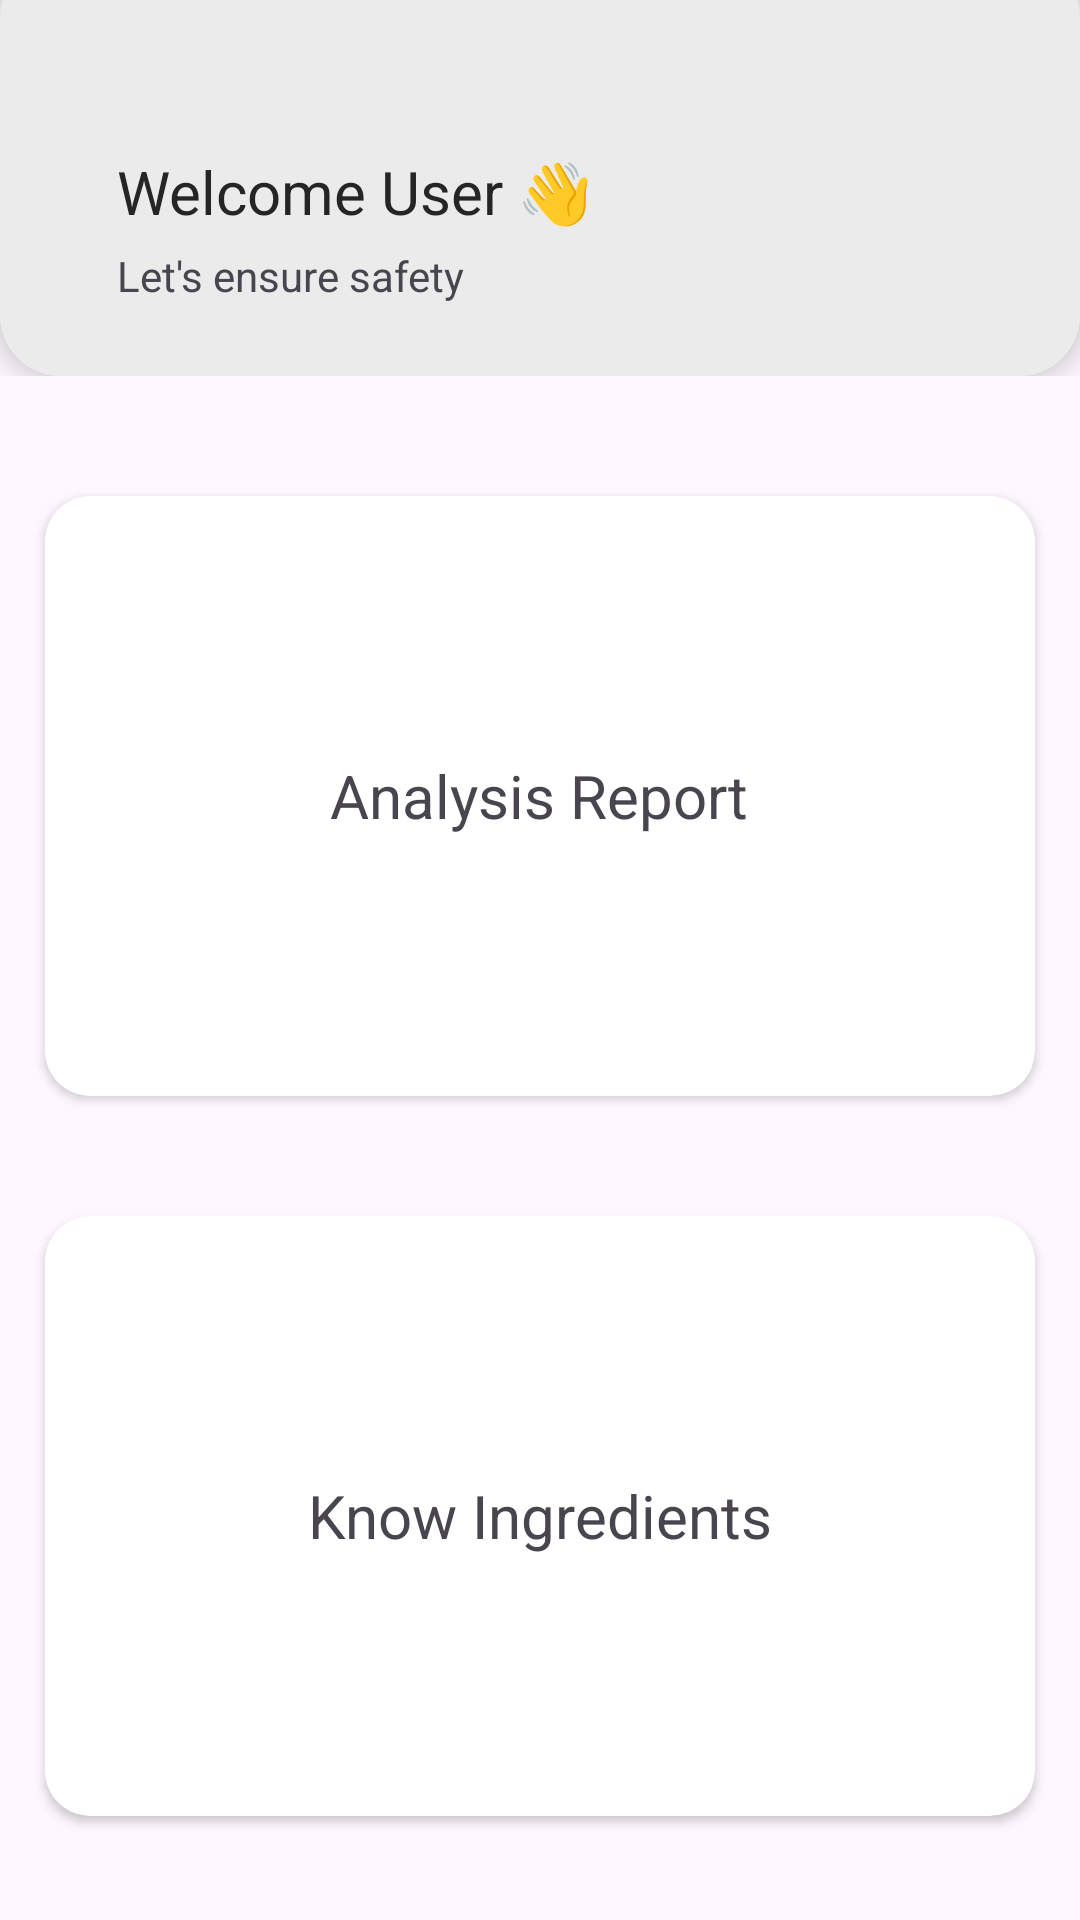

Here is an Android app screen rendered from its layout file. Give the layout XML and the strings, colors and styles it references.
<!-- AndroidManifest.xml: application theme Theme.SmartFoodAssistant -->
<!-- res/layout/activity_home.xml -->
<?xml version="1.0" encoding="utf-8"?>
<layout>


    <androidx.constraintlayout.widget.ConstraintLayout
        xmlns:android="http://schemas.android.com/apk/res/android"
        xmlns:app="http://schemas.android.com/apk/res-auto"
        android:id="@+id/main"
        android:layout_width="match_parent"
        android:layout_height="match_parent">


        <LinearLayout
            android:layout_width="match_parent"
            android:layout_height="match_parent"
            android:orientation="vertical"
            app:layout_constraintBottom_toBottomOf="parent"
            app:layout_constraintEnd_toEndOf="parent"
            app:layout_constraintStart_toStartOf="parent"
            app:layout_constraintTop_toTopOf="parent">

            <LinearLayout
                android:layout_width="match_parent"
                android:layout_height="wrap_content"
                android:orientation="vertical">

                <LinearLayout
                    android:id="@+id/headerLinear"
                    android:layout_width="match_parent"
                    android:layout_height="140dp"
                    android:layout_marginTop="-15dp"
                    android:background="@drawable/home_header_bg"
                    android:elevation="5dp"
                    android:orientation="vertical"
                    android:paddingTop="15dp">

                    <RelativeLayout
                        android:layout_width="match_parent"
                        android:layout_height="wrap_content"
                        android:layout_gravity="center_vertical"
                        android:layout_marginStart="16dp"
                        android:layout_marginTop="50dp"
                        android:orientation="horizontal">


                        <LinearLayout
                            android:id="@+id/profileLinear"
                            android:layout_width="match_parent"
                            android:layout_height="wrap_content"
                            android:gravity="center_vertical"
                            android:orientation="horizontal">

                            <androidx.cardview.widget.CardView
                                android:layout_width="wrap_content"
                                android:layout_height="wrap_content"
                                android:layout_margin="5dp"
                                android:elevation="10dp"
                                app:cardCornerRadius="14sp">


                            </androidx.cardview.widget.CardView>


                            <LinearLayout
                                android:layout_width="match_parent"
                                android:layout_height="wrap_content"
                                android:layout_marginStart="13dp"
                                android:orientation="vertical">

                                <LinearLayout
                                    android:layout_width="match_parent"
                                    android:layout_height="wrap_content"
                                    android:orientation="horizontal">

                                    <TextView
                                        android:id="@+id/userName"
                                        android:layout_width="wrap_content"
                                        android:layout_height="wrap_content"
                                        android:text="Welcome User 👋"
                                        android:textAllCaps="false"
                                        android:textColor="#252525"
                                        android:textSize="20sp" />

                                    <TextView
                                        android:layout_width="wrap_content"
                                        android:layout_height="wrap_content"
                                        android:text=""
                                        android:textAllCaps="false"
                                        android:textColor="#252525"
                                        android:textSize="20sp" />

                                </LinearLayout>


                                <TextView
                                    android:layout_width="wrap_content"
                                    android:layout_height="wrap_content"
                                    android:layout_marginTop="5dp"
                                    android:text="Let's ensure safety"
                                    android:textSize="14sp" />


                            </LinearLayout>

                        </LinearLayout>


                    </RelativeLayout>
                </LinearLayout>


            </LinearLayout>


            <androidx.cardview.widget.CardView
                android:id="@+id/analysisReport"
                android:layout_width="match_parent"
                android:layout_height="200dp"
                android:layout_gravity="center"
                android:layout_marginStart="15dp"
                android:layout_marginTop="40dp"
                android:layout_marginEnd="15dp"
                android:elevation="5dp"
                app:cardCornerRadius="15dp">

                <TextView
                    android:layout_width="wrap_content"
                    android:layout_height="wrap_content"
                    android:layout_gravity="center"
                    android:text="Analysis Report"
                    android:textSize="20sp" />


            </androidx.cardview.widget.CardView>


            <androidx.cardview.widget.CardView
                android:id="@+id/knowIngredients"
                android:layout_width="match_parent"
                android:layout_height="200dp"
                android:layout_gravity="center"
                android:layout_marginStart="15dp"
                android:layout_marginTop="40dp"
                android:layout_marginEnd="15dp"
                android:elevation="5dp"
                app:cardCornerRadius="15dp">

                <TextView
                    android:layout_width="wrap_content"
                    android:layout_height="wrap_content"
                    android:layout_gravity="center"
                    android:text="Know Ingredients"
                    android:textSize="20sp" />


            </androidx.cardview.widget.CardView>


        </LinearLayout>


    </androidx.constraintlayout.widget.ConstraintLayout>


</layout>
<!-- resources referenced by this layout -->
<resources>
  <!-- drawable home_header_bg (drawable) -->
  <?xml version="1.0" encoding="utf-8"?>
  <shape xmlns:android="http://schemas.android.com/apk/res/android">
  
      <solid android:color="#EBEBEB" />
      <corners android:radius="20sp" />
  
  </shape>
  <style name="Theme.SmartFoodAssistant" parent="Base.Theme.SmartFoodAssistant" />
  <style name="Base.Theme.SmartFoodAssistant" parent="Theme.Material3.DayNight.NoActionBar">
          
          
      </style>
</resources>
